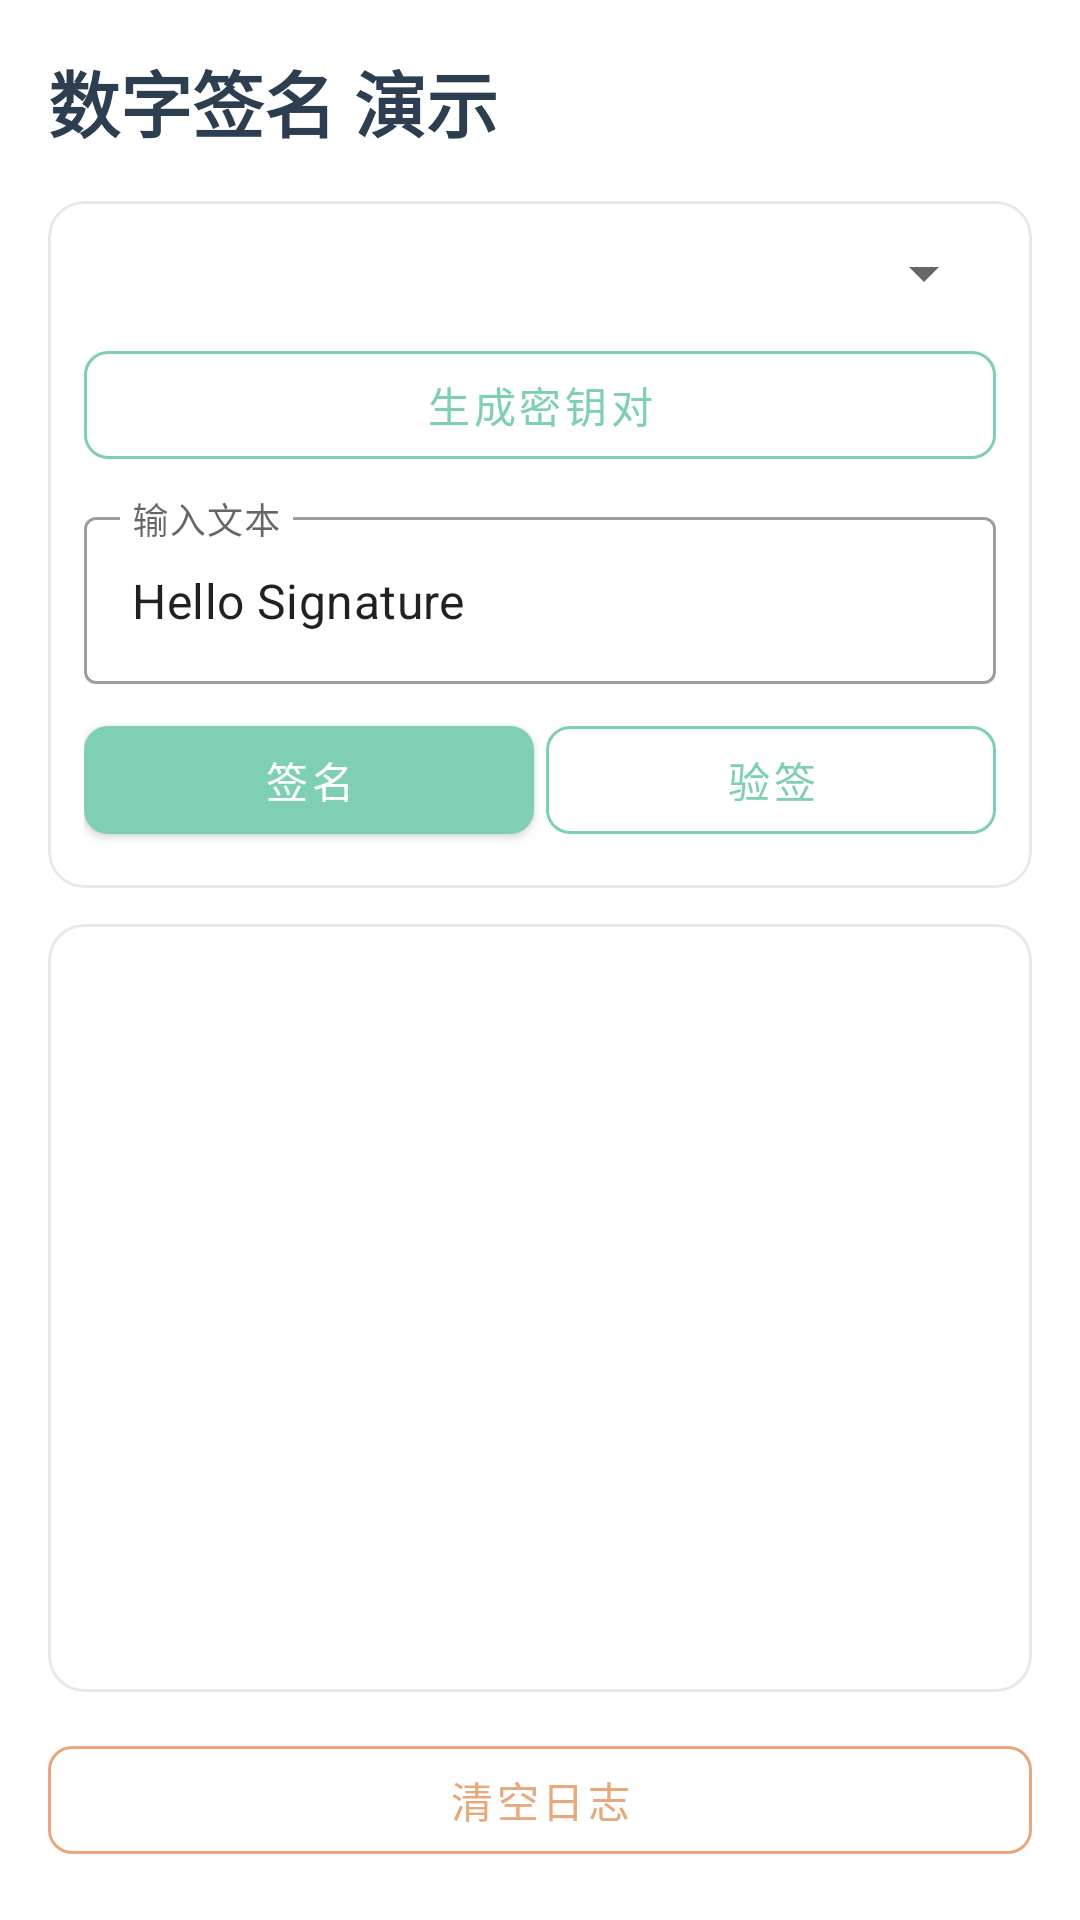

Produce the Android XML layout that renders to this screen, including the resource entries it uses.
<!-- AndroidManifest.xml: application theme Theme.AndroidComponentDemo -->
<!-- res/layout/fragment_signature.xml -->
<?xml version="1.0" encoding="utf-8"?>
<LinearLayout xmlns:android="http://schemas.android.com/apk/res/android"
    xmlns:app="http://schemas.android.com/apk/res-auto"
    android:layout_width="match_parent"
    android:layout_height="match_parent"
    android:orientation="vertical"
    android:padding="16dp">

    <TextView
        android:layout_width="match_parent"
        android:layout_height="wrap_content"
        android:text="@string/signature_demo"
        android:textSize="24sp"
        android:textStyle="bold"
        android:textColor="@color/primary"
        android:layout_marginBottom="16dp"/>

    <com.google.android.material.card.MaterialCardView
        android:layout_width="match_parent"
        android:layout_height="wrap_content"
        style="@style/CardStyle"
        android:layout_marginBottom="12dp">

        <LinearLayout
            android:layout_width="match_parent"
            android:layout_height="wrap_content"
            android:orientation="vertical"
            android:padding="12dp">

            <Spinner
                android:id="@+id/spinner_algorithm"
                android:layout_width="match_parent"
                android:layout_height="wrap_content"
                android:layout_marginBottom="8dp"/>

            <com.google.android.material.button.MaterialButton
                android:id="@+id/btn_generate_keypair"
                style="@style/OutlineButton"
                android:layout_width="match_parent"
                android:layout_height="wrap_content"
                android:text="@string/btn_generate_keypair"
                android:layout_marginBottom="8dp"/>

            <com.google.android.material.textfield.TextInputLayout
                android:layout_width="match_parent"
                android:layout_height="wrap_content"
                android:layout_marginBottom="8dp"
                android:hint="@string/hint_input_text"
                style="@style/Widget.MaterialComponents.TextInputLayout.OutlinedBox">

                <com.google.android.material.textfield.TextInputEditText
                    android:id="@+id/et_input"
                    android:layout_width="match_parent"
                    android:layout_height="wrap_content"
                    android:inputType="text"
                    android:text="@string/default_signature_input"/>
            </com.google.android.material.textfield.TextInputLayout>

            <LinearLayout
                android:layout_width="match_parent"
                android:layout_height="wrap_content"
                android:orientation="horizontal"
                android:baselineAligned="false">

                <com.google.android.material.button.MaterialButton
                    android:id="@+id/btn_sign"
                    style="@style/PrimaryButton"
                    android:layout_width="0dp"
                    android:layout_height="wrap_content"
                    android:layout_weight="1"
                    android:text="@string/btn_sign"
                    android:layout_marginEnd="4dp"/>

                <com.google.android.material.button.MaterialButton
                    android:id="@+id/btn_verify"
                    style="@style/OutlineButton"
                    android:layout_width="0dp"
                    android:layout_height="wrap_content"
                    android:layout_weight="1"
                    android:text="@string/btn_verify"/>
            </LinearLayout>

        </LinearLayout>
    </com.google.android.material.card.MaterialCardView>

    <com.google.android.material.card.MaterialCardView
        android:layout_width="match_parent"
        android:layout_height="0dp"
        android:layout_weight="1"
        style="@style/CardStyle"
        android:layout_marginBottom="12dp">

        <ScrollView
            android:id="@+id/scroll_view"
            android:layout_width="match_parent"
            android:layout_height="match_parent"
            android:padding="12dp">

            <TextView
                android:id="@+id/tv_log"
                android:layout_width="match_parent"
                android:layout_height="wrap_content"
                android:textSize="13sp"
                android:textColor="@color/text_primary"
                android:fontFamily="monospace"
                android:lineSpacingMultiplier="1.3"/>
        </ScrollView>
    </com.google.android.material.card.MaterialCardView>

    <com.google.android.material.button.MaterialButton
        android:id="@+id/btn_clear_log"
        style="@style/AccentOutlineButton"
        android:layout_width="match_parent"
        android:layout_height="wrap_content"
        android:text="@string/btn_clear_log"/>

</LinearLayout>
<!-- resources referenced by this layout -->
<resources>
  <color name="primary">#2C3E50</color>
  <color name="text_primary">#333333</color>
  <string name="btn_clear_log">清空日志</string>
  <string name="btn_generate_keypair">生成密钥对</string>
  <string name="btn_sign">签名</string>
  <string name="btn_verify">验签</string>
  <string name="default_signature_input">Hello Signature</string>
  <string name="hint_input_text">输入文本</string>
  <string name="signature_demo">数字签名 演示</string>
  <style name="AccentOutlineButton" parent="Widget.MaterialComponents.Button.OutlinedButton">
          <item name="strokeColor">@color/accent</item>
          <item name="android:textColor">@color/accent</item>
          <item name="cornerRadius">8dp</item>
      </style>
  <style name="CardStyle" parent="Widget.MaterialComponents.CardView">
          <item name="cardCornerRadius">12dp</item>
          <item name="cardElevation">0dp</item>
          <item name="strokeWidth">1dp</item>
          <item name="strokeColor">@color/card_stroke</item>
          <item name="cardBackgroundColor">@color/card_background</item>
      </style>
  <style name="OutlineButton" parent="Widget.MaterialComponents.Button.OutlinedButton">
          <item name="strokeColor">@color/secondary</item>
          <item name="android:textColor">@color/secondary</item>
          <item name="cornerRadius">8dp</item>
      </style>
  <style name="PrimaryButton" parent="Widget.MaterialComponents.Button">
          <item name="backgroundTint">@color/secondary</item>
          <item name="android:textColor">@color/white</item>
          <item name="cornerRadius">8dp</item>
      </style>
  <style name="Theme.AndroidComponentDemo" parent="Theme.MaterialComponents.DayNight.NoActionBar">
          
          <item name="colorPrimary">@color/primary</item>
          <item name="colorPrimaryVariant">@color/primary_dark</item>
          <item name="colorOnPrimary">@color/white</item>
          
          <item name="colorSecondary">@color/secondary</item>
          <item name="colorSecondaryVariant">@color/secondary_dark</item>
          <item name="colorOnSecondary">@color/white</item>
          
          <item name="android:windowBackground">@color/background</item>
          <item name="colorSurface">@color/surface</item>
          <item name="colorOnSurface">@color/text_primary</item>
          
          <item name="android:textColorPrimary">@color/text_primary</item>
          <item name="android:textColorSecondary">@color/text_secondary</item>
          <item name="android:textColorHint">@color/text_hint</item>
          
          <item name="colorAccent">@color/accent</item>
          
          <item name="android:statusBarColor">?attr/colorPrimaryVariant</item>
          
          <item name="android:navigationBarColor">@color/nav_background</item>
      </style>
  <color name="accent">#E8A87C</color>
  <color name="card_stroke">#E8E8E8</color>
  <color name="card_background">#FFFFFF</color>
  <color name="secondary">#7FCFB5</color>
  <color name="white">#FFFFFFFF</color>
  <color name="primary_dark">#1A252F</color>
  <color name="secondary_dark">#5AB89E</color>
  <color name="background">#FCFAF7</color>
  <color name="surface">#FFFFFF</color>
  <color name="text_secondary">#666666</color>
  <color name="text_hint">#999999</color>
  <color name="nav_background">#FFFFFF</color>
</resources>
